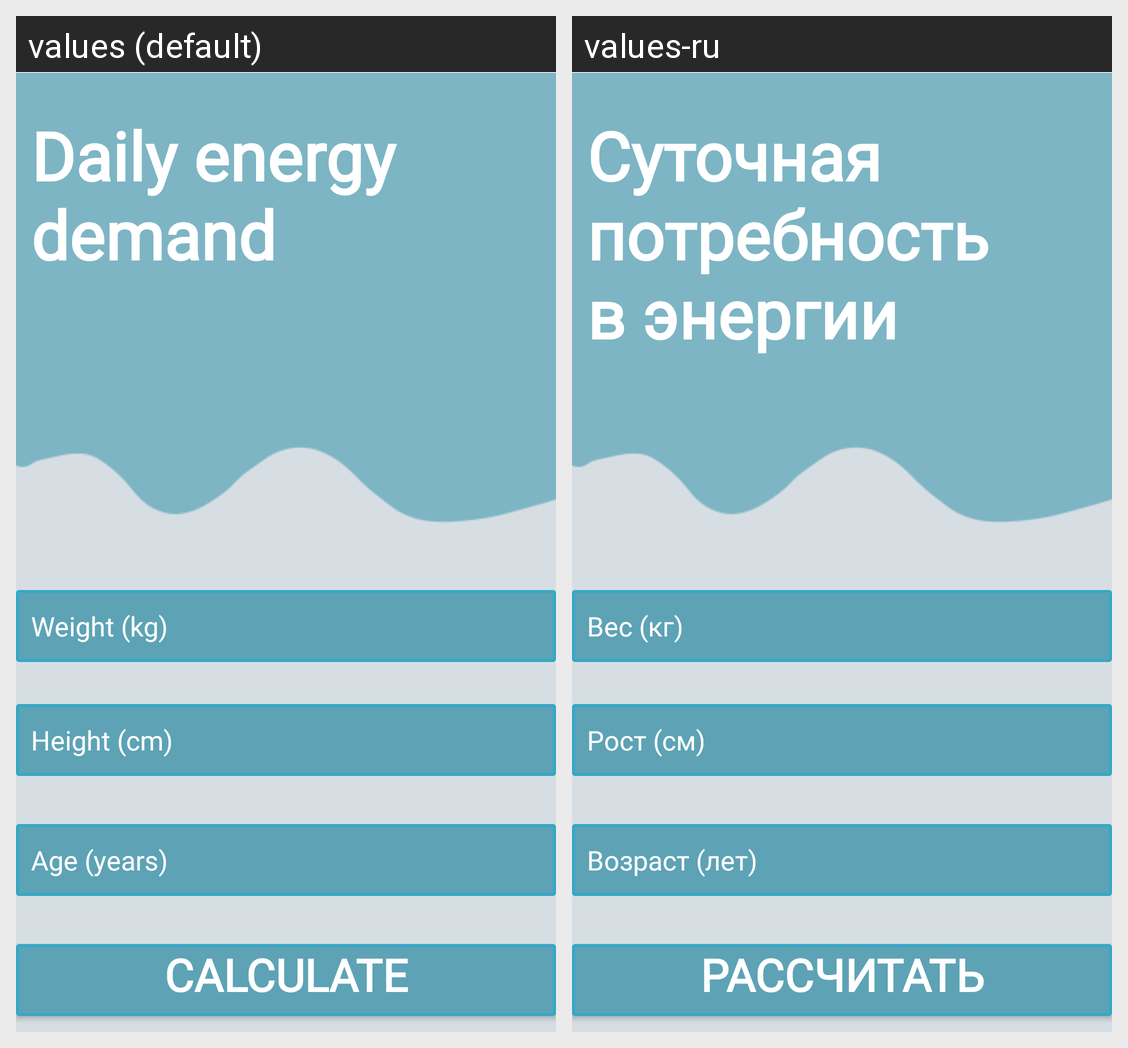

Here is an Android app screen in its default locale and in the app's own translations. Write out the translated-string differences for the strings that appear on this screen.
Android screen res/layout/button_dialog_calories.xml rendered under 2 locales, left to right: values (default), values-ru. Device: Nexus 5 (rendered at 1080×1920; each locale shown at half size, 540×960, under a caption strip naming it); theme Theme.InfoSport.
Strings drawn on this screen, with the default value and each locale's value (text and hints the layout hard-codes, and strings that could not be matched under every locale, appear in the picture but are not listed):

energy
  values: Daily energy demand
  values-ru: Cуточная
      потребность
      в энергии

rac
  values: Calculate
  values-ru: Рассчитать

weight111
  values: Weight (kg)
  values-ru: Вес (кг)

rost
  values: Height (cm)
  values-ru: Рост (см)

ed
  values: Age (years)
  values-ru: Возраст (лет)
